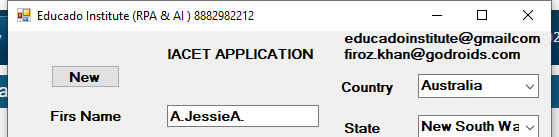
Task: Robotic Enterprise Framework
Workflow: InitAllApplications

Step 1: Open Application 'iacet.exe Educado' on 'Form1' (iacet.exe)
